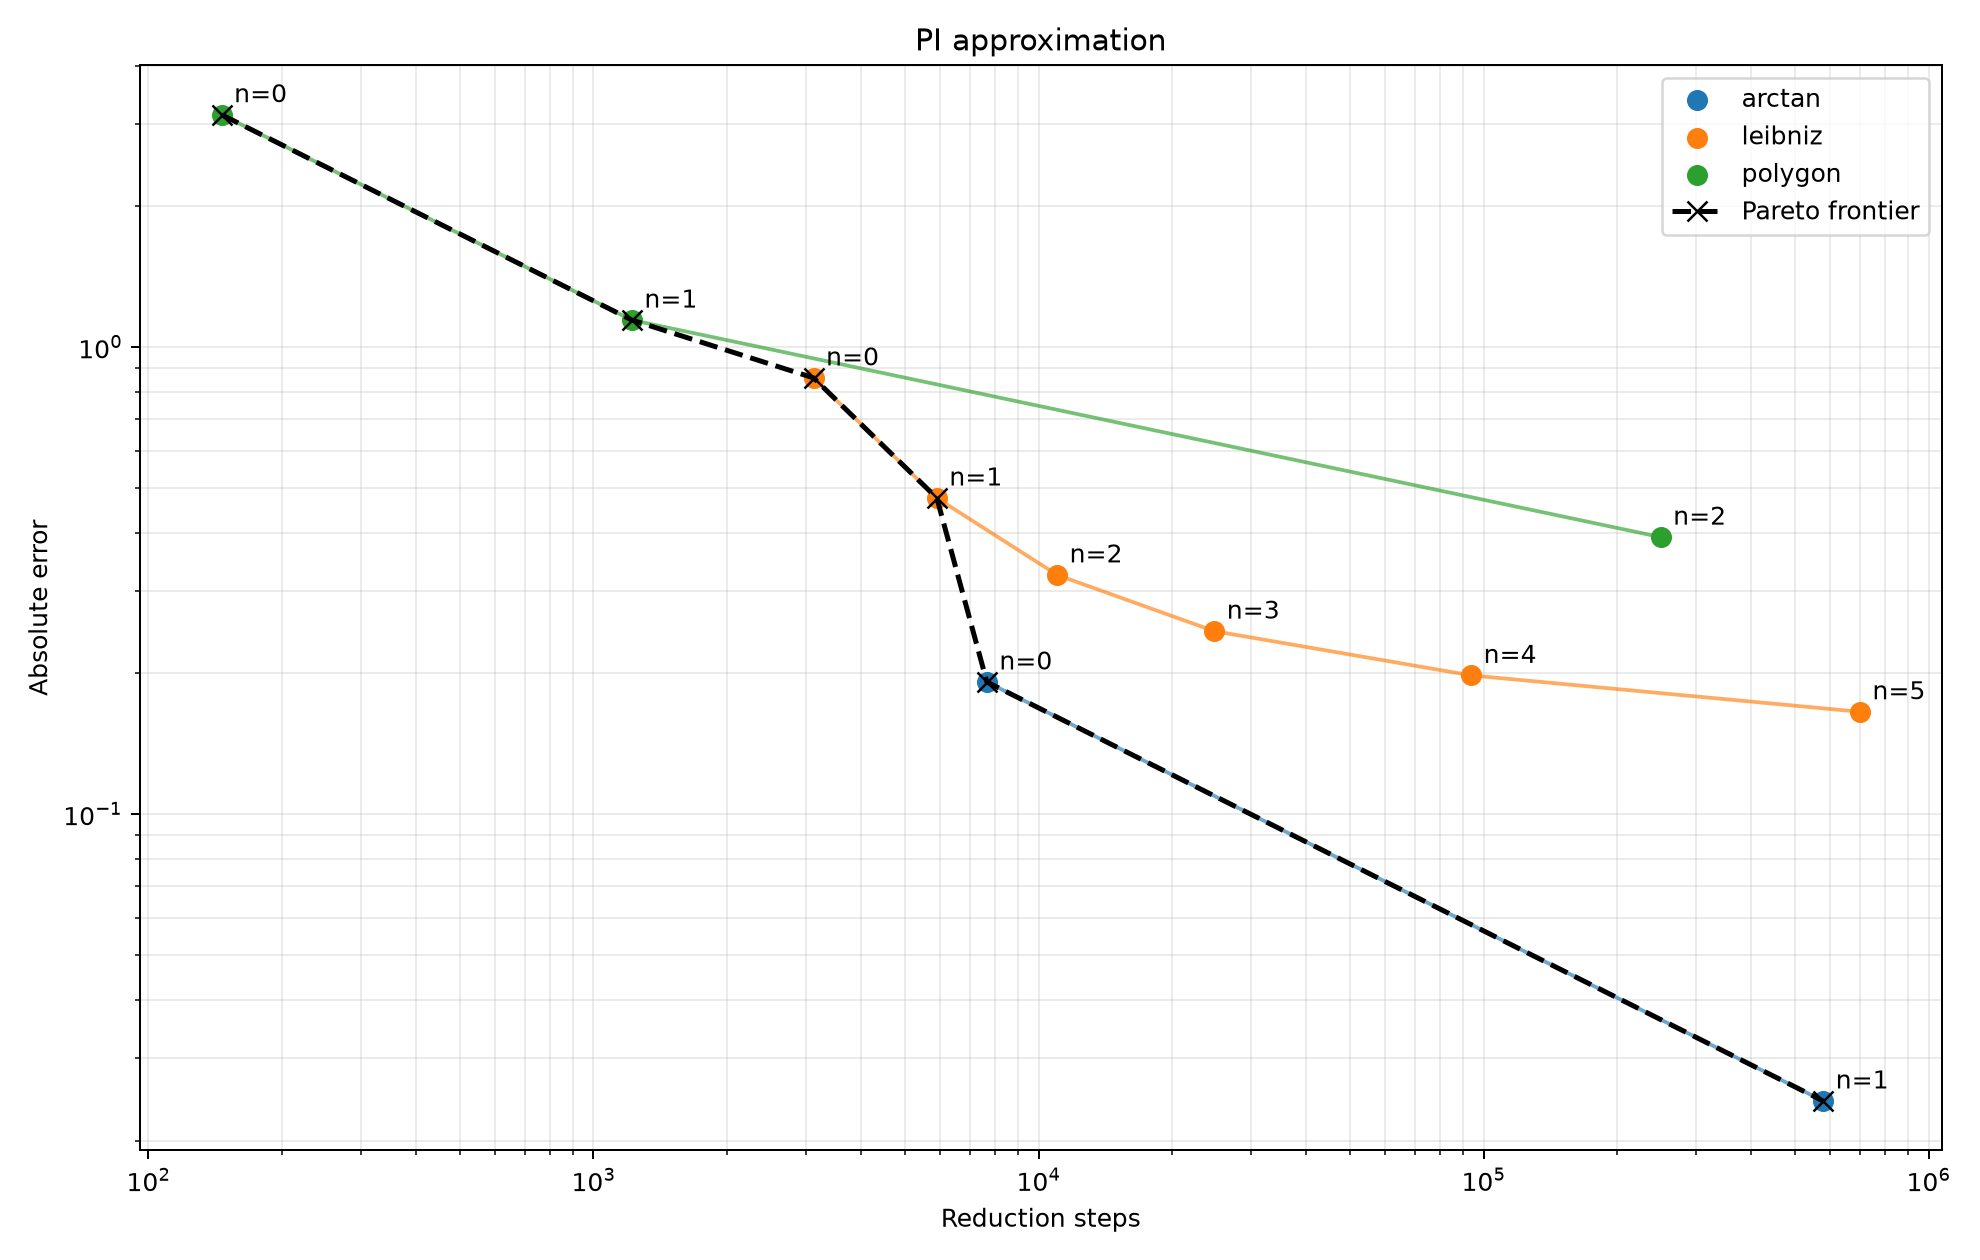

Source data for this figure (header and first rows):
method, n, steps, value, abs_error
arctan, 0, 7656, 10/3, 0.19174067974354009487068995005383044913…
arctan, 1, 579837, 505/162, 0.02430870297250928784535943266221893357…
leibniz, 0, 3123, 4/1, 0.85840734641020676153735661672049711580…
leibniz, 1, 5909, 8/3, 0.47492598692312657179597671661283621753…
leibniz, 2, 11010, 52/15, 0.32507401307687342820402328338716378246…
leibniz, 3, 24831, 304/105, 0.24635455835169800036740528804140764610…
leibniz, 4, 93793, 1052/315, 0.19808988609274644407703915640303679834…
leibniz, 5, 701350, 10312/3465, 0.16554647754361719228659720723332683802…
polygon, 0, 146, 0/1, 3.14159265358979323846264338327950288419…
polygon, 1, 1220, 2/1, 1.14159265358979323846264338327950288419…
polygon, 2, 250116, 11/4, 0.39159265358979323846264338327950288419…
